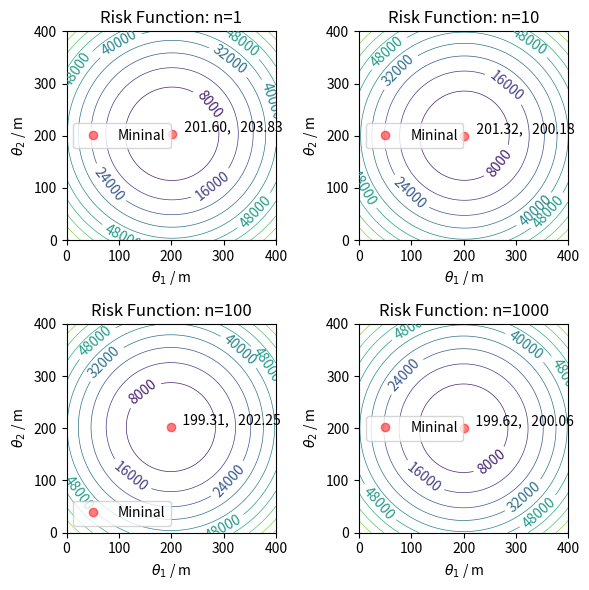

Here is the Python script that generated this plot:
import numpy as np
import matplotlib.pyplot as plt


mean = [200, 200]
cov = [[400, 50], [50, 400]]
ns = [1, 10, 100, 1000]

fig, axs = plt.subplots(nrows=2, ncols=2, figsize=(6, 6))

for idx, n in enumerate(ns):
    row, col = idx // 2, idx % 2
    ax = axs[row][col]
    z = np.random.multivariate_normal(mean, cov, n)

    def risk(z, theta1, theta2):
        # shape of z: num * 2
        t1 = np.sum(z * z) / z.shape[0]
        avg = np.sum(z, 0)/z.shape[0]
        t2 = -2 * ((theta1 * avg[0]) + (theta2 * avg[1]))
        t3 = theta1 ** 2 + theta2 ** 2
        return t1 + t2 + t3

    minv, maxv = 0, 400
    eval_nums = 400

    theta1, theta2 = np.meshgrid(np.linspace(minv, maxv, eval_nums),
                                 np.linspace(minv, maxv, eval_nums))

    values = risk(z, theta1, theta2)

    ax.grid(False)
    CS = ax.contour(theta1, theta2, values, levels=10, linewidths=0.5)
    opt_point = np.sum(z, 0)/z.shape[0]
    ax.annotate(f'{opt_point[0]:9.2f},{opt_point[1]:9.2f}', xy=opt_point+5)
    ax.plot(opt_point[0], opt_point[1], 'ro', alpha=0.5, label="Mininal")
    ax.set_title(f"Risk Function: n={n}")
    ax.set_xlabel(r"$\theta_1$ / m")
    ax.set_ylabel(r"$\theta_2$ / m")
    ax.clabel(CS)
    ax.legend()
fig.tight_layout()
fig.savefig("hw1_1e.pdf", dpi=500)
